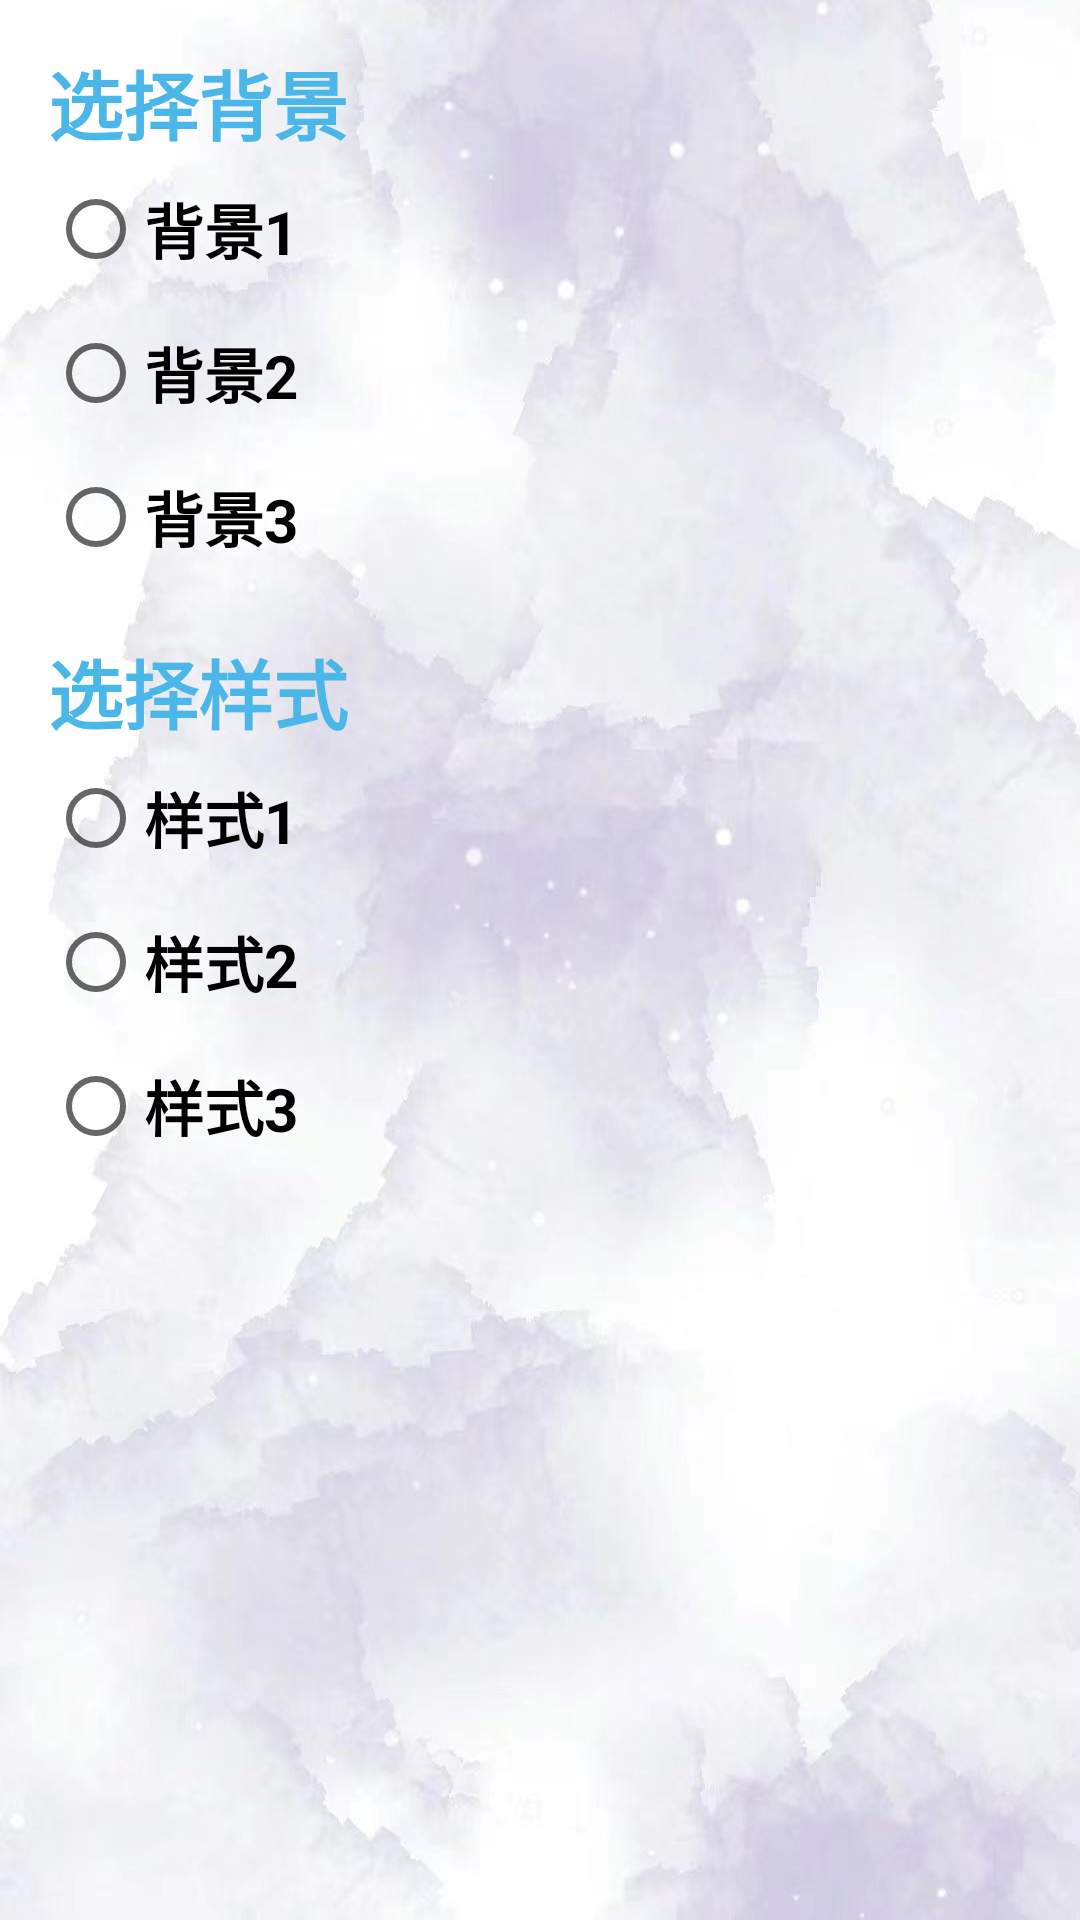

Layout XML and referenced resources for this Android screen:
<!-- AndroidManifest.xml: application theme Theme.Memo -->
<!-- res/layout/activity_settings.xml -->
<LinearLayout xmlns:android="http://schemas.android.com/apk/res/android"
    android:layout_width="match_parent"
    android:layout_height="match_parent"
    android:orientation="vertical"
    android:background="@drawable/h2"
    android:padding="16dp">

    <TextView
        android:layout_width="wrap_content"
        android:layout_height="wrap_content"
        android:text="选择背景"
        android:textStyle="bold"
        android:textColor="@color/material_dynamic_primary70"
        android:textSize="25sp" />

    <RadioGroup
        android:id="@+id/backgroundGroup"
        android:layout_width="match_parent"
        android:layout_height="wrap_content"
        android:orientation="vertical">

        <RadioButton
            android:id="@+id/background1"
            android:layout_width="wrap_content"
            android:layout_height="wrap_content"
            android:minHeight="48dp"
            android:text="背景1"
            android:textSize="20sp"
            android:textStyle="bold" />

        <RadioButton
            android:id="@+id/background2"
            android:layout_width="wrap_content"
            android:layout_height="wrap_content"
            android:minHeight="48dp"
            android:text="背景2"
            android:textSize="20sp"
            android:textStyle="bold" />

        <RadioButton
            android:id="@+id/background3"
            android:layout_width="wrap_content"
            android:layout_height="wrap_content"
            android:minHeight="48dp"
            android:text="背景3"
            android:textSize="20sp"
            android:textStyle="bold" />
    </RadioGroup>

    <TextView
        android:layout_width="wrap_content"
        android:layout_height="wrap_content"
        android:text="选择样式"
        android:textStyle="bold"
        android:textColor="@color/material_dynamic_primary70"
        android:textSize="25sp"
        android:layout_marginTop="16dp" />

    <RadioGroup
        android:id="@+id/styleGroup"
        android:layout_width="match_parent"
        android:layout_height="wrap_content"
        android:orientation="vertical">

        <RadioButton
            android:id="@+id/style1"
            android:layout_width="wrap_content"
            android:layout_height="wrap_content"
            android:minHeight="48dp"
            android:text="样式1"
            android:textSize="20sp"
            android:textStyle="bold" />

        <RadioButton
            android:id="@+id/style2"
            android:layout_width="wrap_content"
            android:layout_height="wrap_content"
            android:minHeight="48dp"
            android:text="样式2"
            android:textSize="20sp"
            android:textStyle="bold" />

        <RadioButton
            android:id="@+id/style3"
            android:layout_width="wrap_content"
            android:layout_height="wrap_content"
            android:minHeight="48dp"
            android:text="样式3"
            android:textSize="20sp"
            android:textStyle="bold" />
    </RadioGroup>

    <Button
        android:id="@+id/saveButton"
        android:layout_width="wrap_content"
        android:layout_height="50dp"
        android:text="保存设置"
        android:background="@drawable/h3"
        android:layout_marginTop="270dp"
        />
</LinearLayout>
<!-- resources referenced by this layout -->
<resources>
  <!-- drawable h2: jpg bitmap (drawable, 61995 bytes) -->
  <!-- drawable h3: jpg bitmap (drawable, 81222 bytes) -->
  <style name="Theme.Memo" parent="Base.Theme.Memo" />
  <style name="Base.Theme.Memo" parent="Theme.MaterialComponents.DayNight.DarkActionBar.Bridge">
          
          
      </style>
</resources>
